2-way image classification set "data" from GitHub (bhuvanesh2235/Intelligent-Logistics-E-Commerce-Hub); label vocabulary: damaged, non damaged.

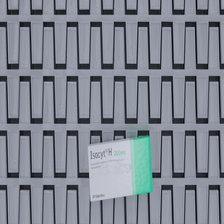
Label: damaged

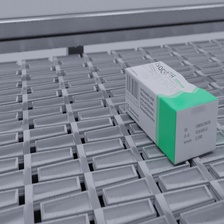
Label: damaged

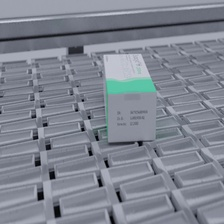
Label: non damaged

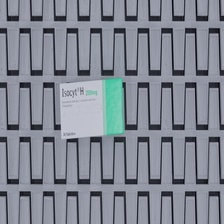
Label: non damaged

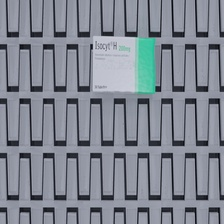
Label: damaged

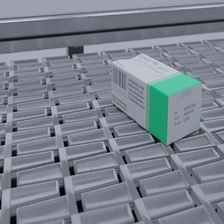
Label: non damaged
